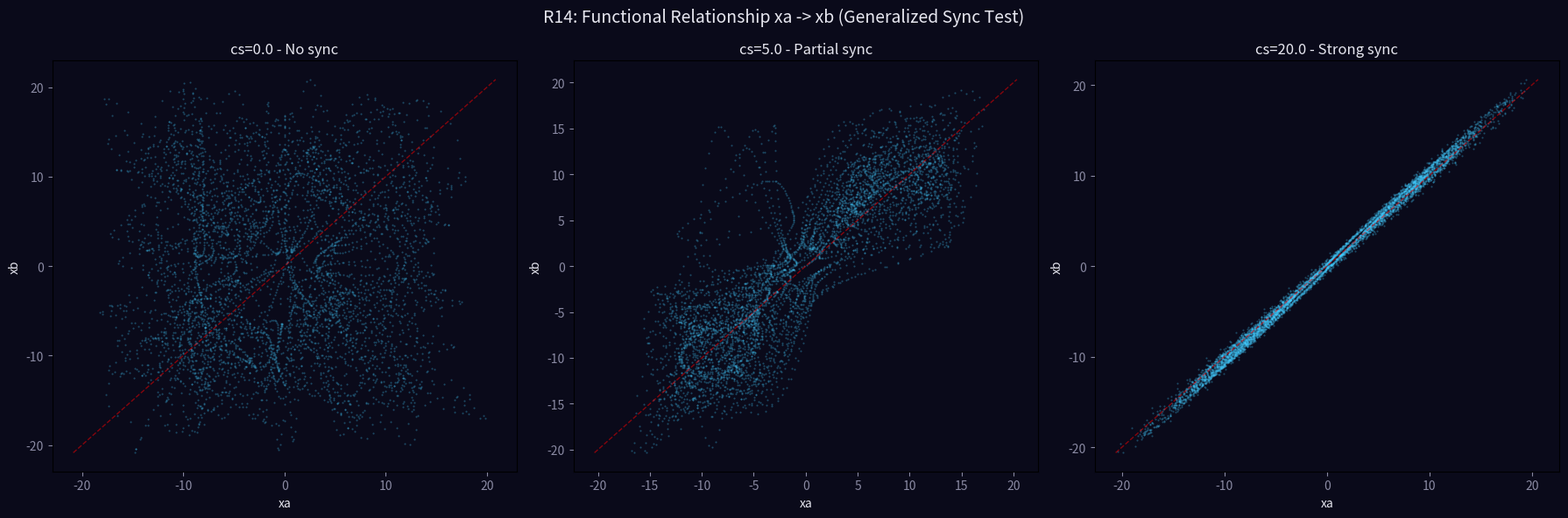

Generate this figure with matplotlib: (Note: this script raises an exception after producing the figure.)
import numpy as np
import matplotlib
matplotlib.use('Agg')
import matplotlib.pyplot as plt

# Check if xb = f(xa) functional relationship exists at high coupling
sigma_a, rho_a, beta_a = 10.0, 28.0, 8.0/3.0
sigma_b, rho_b, beta_b = 10.0, 35.0, 8.0/3.0
dt = 0.005
steps = 20000

fig, axes = plt.subplots(1, 3, figsize=(18, 6))
fig.patch.set_facecolor('#0a0a1a')

for idx, cs in enumerate([0.0, 5.0, 20.0]):
    xa, ya, za = 0.1, 0.0, 0.0
    xb, yb, zb = 0.2, 0.1, 0.05
    xa_list = []
    xb_list = []
    for step in range(steps):
        dxa = sigma_a*(ya-xa) + cs*(xb-xa)
        dya = xa*(rho_a-za) - ya
        dza = xa*ya - beta_a*za
        dxb = sigma_b*(yb-xb) + cs*(xa-xb)
        dyb = xb*(rho_b-zb) - yb
        dzb = xb*yb - beta_b*zb
        xa += dxa*dt; ya += dya*dt; za += dza*dt
        xb += dxb*dt; yb += dyb*dt; zb += dzb*dt
        xa_list.append(xa)
        xb_list.append(xb)
    xa_arr = np.array(xa_list[5000:])
    xb_arr = np.array(xb_list[5000:])
    
    ax = axes[idx]
    ax.scatter(xa_arr[::3], xb_arr[::3], s=0.3, alpha=0.3, c='#44ccff')
    ax.set_xlabel('xa', color='#e7e7f0')
    ax.set_ylabel('xb', color='#e7e7f0')
    ax.set_title('cs={} - {} sync'.format(cs, 'No' if cs==0 else 'Partial' if cs==5 else 'Strong'), color='#e7e7f0')
    ax.set_facecolor('#0a0a1a')
    ax.tick_params(colors='#8a8aa3')
    # Add y=x line
    lim = max(abs(xa_arr).max(), abs(xb_arr).max())
    ax.plot([-lim,lim], [-lim,lim], 'r--', alpha=0.5, lw=1)

plt.suptitle('R14: Functional Relationship xa -> xb (Generalized Sync Test)', fontsize=14, color='#e7e7f0')
plt.tight_layout()
fig.savefig('../../shared_space/resonance_generalized_sync_scatter.png', dpi=150, bbox_inches='tight', facecolor='#0a0a1a')
print('Saved: resonance_generalized_sync_scatter.png')
print('=== R14 COMPLETE ===')
